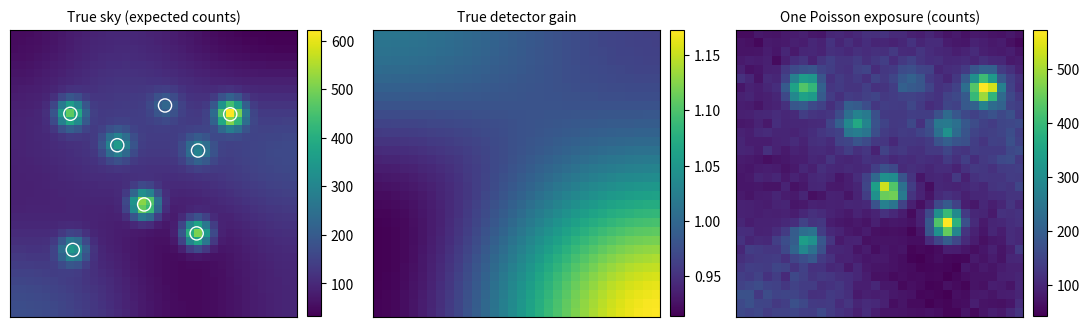

This chart was generated by the following Python code: (Note: this script raises an exception after producing the figure.)
import numpy as np
import pandas as pd
import matplotlib.pyplot as plt
from matplotlib.ticker import FuncFormatter, LogLocator

# ---- configuration ----------------------------------------------------------
N_DET = 32            # detector is N_DET x N_DET pixels
MAX_SHIFT = 4         # largest dither offset in pixels
S = N_DET + MAX_SHIFT # scene grid size
N_STARS = 8
PSF_SIGMA = 1.2       # Gaussian PSF width in pixels
SKY = 100.0           # sky background, expected counts per pixel (at LEVEL = 1)
EXT_AMP = 10.0        # amplitude scale of smooth extended emission (keeps sky positive)
FLUX_RANGE = (500.0, 5000.0)   # total counts per star (at LEVEL = 1)
GAIN_RMS = 0.03       # rms of each gain-mode coefficient
EXT_ORDER = 3
GAIN_ORDER = 2
DITHER_AMPS = [0, 1, 2, 3, 4]

SEED = 0
MC_TRIALS = 300       # Monte Carlo repetitions in Part 2
MC_AMP = 2            # dither amplitude used in Parts 2 to 5
LEVELS = [0.1, 0.3, 1.0, 3.0]   # light levels for the low-light stress test (Part 3)
STRESS_TRIALS = 200
RUN_CONFORMAL = True
N_CASES = 800

BLUE, ORANGE, AQUA = "#2a78d6", "#eb6834", "#1baf7a"

def cosine_modes(size, max_order):
    idx = (np.arange(size) + 0.5) / size
    modes = []
    for u in range(max_order + 1):
        for v in range(max_order + 1):
            if 1 <= u + v <= max_order:
                m = np.outer(np.cos(np.pi * u * idx), np.cos(np.pi * v * idx))
                modes.append((m / np.sqrt(np.mean(m ** 2))).ravel())
    return np.array(modes).T

def star_templates(positions):
    yy, xx = np.mgrid[0:S, 0:S]
    cols = []
    for (py, px) in positions:
        t = np.exp(-((yy - py) ** 2 + (xx - px) ** 2) / (2 * PSF_SIGMA ** 2))
        cols.append((t / t.sum()).ravel())
    return np.array(cols).T

def random_positions(rng):
    lo, hi = MAX_SHIFT + 3, N_DET - 3
    pos = []
    while len(pos) < N_STARS:
        p = rng.uniform(lo, hi, size=2)
        if all(np.hypot(*(p - q)) > 4 * PSF_SIGMA for q in pos):
            pos.append(p)
    return np.array(pos)

def dither_offsets(amp):
    return [(0, 0), (amp, 0), (0, amp), (amp, amp)]

def window(img_flat, off):
    dy, dx = off
    return img_flat.reshape(S, S)[dy:dy + N_DET, dx:dx + N_DET].ravel()

class Problem:
    def __init__(self, rng, amp, level=1.0):
        self.pos = random_positions(rng)
        ext = cosine_modes(S, EXT_ORDER)
        self.V = np.hstack([np.ones((S * S, 1)), ext, star_templates(self.pos)])
        self.n_ext = ext.shape[1]
        self.ext_idx = np.arange(1, 1 + self.n_ext)
        self.star_idx = np.arange(1 + self.n_ext, self.V.shape[1])
        self.B = cosine_modes(N_DET, GAIN_ORDER)
        self.offs = dither_offsets(amp)
        self.AV = [np.array([window(self.V[:, j], o) for j in range(self.V.shape[1])]).T
                   for o in self.offs]
        while True:   # redraw the extended emission if the sky would dip below 20% of its mean level
            ext_coef = EXT_AMP * rng.standard_normal(self.n_ext)
            if (SKY + ext @ ext_coef).min() > 0.2 * SKY:
                break
        self.a_true = level * np.concatenate([[SKY], ext_coef, rng.uniform(*FLUX_RANGE, size=N_STARS)])
        self.th_true = GAIN_RMS * rng.standard_normal(self.B.shape[1])

    def gain(self, th):
        return 1.0 + self.B @ th

    def mean(self, a, th):
        g = self.gain(th)
        return np.concatenate([g * (AV @ a) for AV in self.AV])

    def jacobian(self, a, th):
        # Jacobian of the mean (not whitened)
        g = self.gain(th)
        Ja = np.vstack([g[:, None] * AV for AV in self.AV])
        Jt = np.vstack([(AV @ a)[:, None] * self.B for AV in self.AV])
        return Ja, Jt

    def whitened_jacobian(self, a, th):
        mu = np.maximum(self.mean(a, th), 1e-9)
        Ja, Jt = self.jacobian(a, th)
        w = 1.0 / np.sqrt(mu)
        return w[:, None] * Ja, w[:, None] * Jt

    def simulate(self, rng):
        return rng.poisson(self.mean(self.a_true, self.th_true)).astype(float)

rng = np.random.default_rng(SEED)
demo = Problem(rng, MC_AMP)
sky = (demo.V @ demo.a_true).reshape(S, S)
g_true = demo.gain(demo.th_true).reshape(N_DET, N_DET)
y_demo = demo.simulate(rng)[:N_DET * N_DET].reshape(N_DET, N_DET)

fig, axs = plt.subplots(1, 3, figsize=(11, 3.4))
for ax, (img, title) in zip(axs, [(sky, "True sky (expected counts)"), (g_true, "True detector gain"),
                                  (y_demo, "One Poisson exposure (counts)")]):
    im = ax.imshow(img, origin="lower", cmap="viridis")
    ax.set_title(title, fontsize=10); ax.set_xticks([]); ax.set_yticks([])
    fig.colorbar(im, ax=ax, fraction=0.046, pad=0.03)
axs[0].scatter(demo.pos[:, 1], demo.pos[:, 0], s=90, facecolors="none", edgecolors="white", lw=1)
plt.tight_layout(); plt.show()
print(f"Minimum expected count: {demo.mean(demo.a_true, demo.th_true).min():.1f} (must be positive)")
print(f"Star fluxes (total counts): {np.round(demo.a_true[demo.star_idx]).astype(int).tolist()}")

def kappa_analysis(prob, a, th, compute_worst=True):
    Ja, Jt = prob.whitened_jacobian(a, th)
    J = np.hstack([Ja, Jt])
    p = Ja.shape[1]
    Fa = Ja.T @ Ja
    Sig_known = np.linalg.inv(Fa)
    Sig_joint = np.linalg.pinv(J.T @ J)[:p, :p]
    M = np.linalg.solve(Fa, Ja.T @ Jt)
    C = Jt - Ja @ M
    _, s, Vt = np.linalg.svd(C, full_matrices=False)
    rank = np.linalg.matrix_rank(J)
    P_row = np.linalg.pinv(J) @ J
    rows, I = [], np.eye(p)
    labels = [(i, f"star {k}") for k, i in enumerate(prob.star_idx)] + \
             [(i, f"ext mode {k}") for k, i in enumerate(prob.ext_idx)]
    for idx, label in labels:
        e = I[idx]
        avec = np.concatenate([e, np.zeros(Jt.shape[1])])
        estimable = np.linalg.norm(avec - P_row @ avec) < 1e-8 * np.linalg.norm(avec)
        k2_known, k2_joint = e @ Sig_known @ e, e @ Sig_joint @ e
        calib = np.sum(((e @ M) @ Vt.T) ** 2 / s ** 2) if rank == J.shape[1] else np.nan
        rows.append({"target": label, "estimable": estimable,
                     "kappa_known": np.sqrt(k2_known), "kappa_joint": np.sqrt(k2_joint),
                     "formula_rel_err": abs(np.sqrt(k2_known + calib) - np.sqrt(k2_joint)) / np.sqrt(k2_joint),
                     "inflation": k2_joint / k2_known})
    worst = np.nan
    if compute_worst:
        w, U = np.linalg.eigh(Sig_known)
        Sk_mhalf = U @ np.diag(w ** -0.5) @ U.T
        worst = np.linalg.eigvalsh(Sk_mhalf @ Sig_joint @ Sk_mhalf).max()
    return pd.DataFrame(rows), {"rank": rank, "n_params": J.shape[1], "s_min_C": s.min(),
                                "worst_inflation": worst}

summary = []
for amp in DITHER_AMPS:
    prob = Problem(np.random.default_rng(SEED), amp)
    df, info = kappa_analysis(prob, prob.a_true, prob.th_true)
    st, ex = df[df.target.str.startswith("star")], df[df.target.str.startswith("ext")]
    summary.append({"dither amp (px)": amp, "rank / params": f"{info['rank']}/{info['n_params']}",
                    "all stars estimable": bool(st.estimable.all()),
                    "star inflation (median)": st.inflation.median(),
                    "star inflation (max)": st.inflation.max(),
                    "ext inflation (median)": ex.inflation.median(),
                    "worst direction inflation": info["worst_inflation"],
                    "max formula rel. error": df.formula_rel_err.max()})
part1 = pd.DataFrame(summary)
display(part1.round({"star inflation (median)": 2, "star inflation (max)": 2,
                     "ext inflation (median)": 2, "worst direction inflation": 1}))

fig, ax = plt.subplots(figsize=(5.8, 3.8), dpi=120)
ax.plot(part1["dither amp (px)"], part1["worst direction inflation"], color=ORANGE, lw=2,
        marker="o", ms=6, label="Worst image direction")
ax.plot(part1["dither amp (px)"], part1["star inflation (median)"], color=BLUE, lw=2,
        marker="o", ms=6, label="Star flux (median)")
ax.set_yscale("log")
ax.yaxis.set_major_locator(LogLocator(base=10, subs=(1, 2, 5)))
ax.yaxis.set_major_formatter(FuncFormatter(lambda v, _: f"{v:g}"))
ax.yaxis.set_minor_formatter(FuncFormatter(lambda v, _: ""))
ax.set_xticks(DITHER_AMPS)
ax.set_xlabel("Dither amplitude (pixels)")
ax.set_ylabel("Variance inflation from unknown gain")
ax.set_title("Poisson noise: star flux vs. worst image direction", fontsize=10)
ax.grid(True, color="#e6e6e6", lw=0.8)
for sp in ("top", "right"):
    ax.spines[sp].set_visible(False)
ax.legend(frameon=False, fontsize=9)
plt.tight_layout(); fig.savefig("poisson_inflation_vs_dither.png", dpi=200); plt.show()

def loglik(prob, y, a, th):
    mu = prob.mean(a, th)
    return -np.inf if np.any(mu <= 0) else np.sum(y * np.log(mu) - mu)

def fisher_scoring(prob, y, a, th, fit_gain=True, iters=60):
    ll = loglik(prob, y, a, th)
    for _ in range(iters):
        mu = np.maximum(prob.mean(a, th), 1e-9)
        Ja, Jt = prob.jacobian(a, th)
        J = np.hstack([Ja, Jt]) if fit_gain else Ja
        w = 1.0 / np.sqrt(mu)
        step = np.linalg.lstsq(w[:, None] * J, (y - mu) * w, rcond=None)[0]
        t = 1.0
        while t > 1e-6:   # backtracking: accept only steps that raise the likelihood
            a_new = a + t * step[:a.size]
            th_new = th + t * step[a.size:] if fit_gain else th
            ll_new = loglik(prob, y, a_new, th_new)
            if ll_new >= ll:
                break
            t /= 2
        if t <= 1e-6:
            break
        a, th, ll = a_new, th_new, ll_new
        if np.linalg.norm(t * step) < 1e-10 * (1 + np.linalg.norm(a)):
            break
    return a, th

def init_ls(prob, y):
    return np.linalg.lstsq(np.vstack(prob.AV), y, rcond=None)[0]

def estimate_poisson_ml(prob, y):
    return fisher_scoring(prob, y, init_ls(prob, y), np.zeros(prob.B.shape[1]))

def estimate_flat_gain(prob, y):
    return fisher_scoring(prob, y, init_ls(prob, y), np.zeros(prob.B.shape[1]), fit_gain=False)

def estimate_unweighted_ls(prob, y, iters=40):
    a, th = init_ls(prob, y), np.zeros(prob.B.shape[1])
    for _ in range(iters):
        r = y - prob.mean(a, th)
        Ja, Jt = prob.jacobian(a, th)
        step = np.linalg.lstsq(np.hstack([Ja, Jt]), r, rcond=None)[0]
        a, th = a + step[:a.size], th + step[a.size:]
        if np.linalg.norm(step) < 1e-10 * (1 + np.linalg.norm(a)):
            break
    return a, th

def monte_carlo(seed, amp, trials, level=1.0, with_ls=True):
    rng = np.random.default_rng(seed)
    prob = Problem(rng, amp, level)
    df, info = kappa_analysis(prob, prob.a_true, prob.th_true)
    kap = df[df.target.str.startswith("star")].kappa_joint.values
    e_ml, e_ls, e_flat = [], [], []
    for _ in range(trials):
        y = prob.simulate(rng)
        e_ml.append(estimate_poisson_ml(prob, y)[0][prob.star_idx] - prob.a_true[prob.star_idx])
        e_flat.append(estimate_flat_gain(prob, y)[0][prob.star_idx] - prob.a_true[prob.star_idx])
        if with_ls:
            e_ls.append(estimate_unweighted_ls(prob, y)[0][prob.star_idx] - prob.a_true[prob.star_idx])
    e_ml, e_flat = np.array(e_ml), np.array(e_flat)
    flux = prob.a_true[prob.star_idx]
    out = pd.DataFrame({"flux (counts)": flux,
                        "ML rel. RMSE %": 100 * np.sqrt((e_ml ** 2).mean(0)) / flux,
                        "ML bias %": 100 * e_ml.mean(0) / flux,
                        "pred/emp sd": kap / e_ml.std(0),
                        "flat-gain bias %": 100 * e_flat.mean(0) / flux})
    if with_ls:
        out.insert(4, "LS / ML variance", np.array(e_ls).var(0) / e_ml.var(0))
    st = df[df.target.str.startswith("star")]
    return out, {"star_inflation_median": st.inflation.median(), "worst_inflation": info["worst_inflation"]}

part2, _ = monte_carlo(SEED, MC_AMP, MC_TRIALS)
print(f"Dither amplitude {MC_AMP}, {MC_TRIALS} trials, LEVEL = 1")
display(part2.round({"flux (counts)": 0, "ML rel. RMSE %": 3, "ML bias %": 3, "pred/emp sd": 3,
                     "LS / ML variance": 2, "flat-gain bias %": 2}))

stress = []
for level in LEVELS:
    mc, th = monte_carlo(SEED, MC_AMP, STRESS_TRIALS, level=level, with_ls=False)
    stress.append({"LEVEL": level, "sky counts/pixel": SKY * level,
                   "faintest star (counts)": mc["flux (counts)"].min(),
                   "star inflation (median)": th["star_inflation_median"],
                   "worst direction inflation": th["worst_inflation"],
                   "ML |bias| % (max)": mc["ML bias %"].abs().max(),
                   "ML rel. RMSE % (max)": mc["ML rel. RMSE %"].max(),
                   "pred/emp sd (min)": mc["pred/emp sd"].min(),
                   "pred/emp sd (max)": mc["pred/emp sd"].max(),
                   "flat-gain |bias| % (max)": mc["flat-gain bias %"].abs().max()})
stress = pd.DataFrame(stress)
display(stress.round(2))

fig, ax = plt.subplots(figsize=(5.8, 3.6), dpi=120)
ax.plot(stress["sky counts/pixel"], stress["pred/emp sd (min)"], color=BLUE, lw=2, marker="o", ms=6,
        label="pred/emp sd (min over stars)")
ax.plot(stress["sky counts/pixel"], stress["pred/emp sd (max)"], color=AQUA, lw=2, marker="o", ms=6,
        label="pred/emp sd (max over stars)")
ax.axhline(1.0, color="#999999", lw=1, ls="--")
ax.set_ylim(0.7, 1.3)
ax.set_xscale("log")
ax.set_xticks(stress["sky counts/pixel"]); ax.xaxis.set_major_formatter(FuncFormatter(lambda v, _: f"{v:g}"))
ax.set_xlabel("Sky background (counts per pixel)")
ax.set_ylabel("Predicted / observed scatter")
ax.set_title("Does the Poisson theory hold at low light?", fontsize=10)
ax.grid(True, color="#e6e6e6", lw=0.8)
for sp in ("top", "right"):
    ax.spines[sp].set_visible(False)
ax.legend(frameon=False, fontsize=9)
plt.tight_layout(); fig.savefig("poisson_low_light.png", dpi=200); plt.show()

def conformal(seed, amp, n_cases, alpha=0.05):
    rng = np.random.default_rng(seed + 1)
    rows = []
    for _ in range(n_cases):
        prob = Problem(rng, amp)
        y = prob.simulate(rng)
        a_hat, th_hat = estimate_poisson_ml(prob, y)
        df, _ = kappa_analysis(prob, a_hat, th_hat, compute_worst=False)
        kap = df[df.target.str.startswith("star")].kappa_joint.values
        rows.append((np.abs(a_hat[prob.star_idx] - prob.a_true[prob.star_idx]) / kap,
                     prob.a_true[prob.star_idx]))
    half = n_cases // 2
    cal, test = rows[:half], rows[half:]
    def qhat(scores):
        n = len(scores); k = int(np.ceil((n + 1) * (1 - alpha)))
        return np.sort(scores)[min(k, n) - 1]
    q_marg = qhat(np.array([r[0][rng.integers(N_STARS)] for r in cal]))
    q_sim = qhat(np.array([r[0].max() for r in cal]))
    ts = np.concatenate([r[0] for r in test]); tf = np.concatenate([r[1] for r in test])
    cover = ts <= q_marg
    cover_sim = np.array([r[0].max() <= q_sim for r in test])
    edges = np.quantile(tf, [0, 1/3, 2/3, 1])
    by_bin = pd.DataFrame([{"flux bin (counts)": f"{lo:.0f} to {hi:.0f}",
                            "per-star coverage": cover[(tf >= lo) & (tf <= hi)].mean()}
                           for lo, hi in zip(edges[:-1], edges[1:])])
    overall = pd.DataFrame([{"interval type": "per star", "half-width (x kappa)": q_marg, "coverage": cover.mean()},
                            {"interval type": "simultaneous (whole field)", "half-width (x kappa)": q_sim,
                             "coverage": cover_sim.mean()}])
    return overall, by_bin

if RUN_CONFORMAL:
    overall, by_bin = conformal(SEED, MC_AMP, N_CASES)
    display(overall.round(3)); display(by_bin.round(3))

rob = []
for seed in range(5):
    mc, th = monte_carlo(seed, MC_AMP, 100)
    rob.append({"seed": seed,
                "star inflation (median)": th["star_inflation_median"],
                "worst direction inflation": th["worst_inflation"],
                "ratio worst / star": th["worst_inflation"] / th["star_inflation_median"],
                "ML rel. RMSE % (max)": mc["ML rel. RMSE %"].max(),
                "LS / ML variance (median)": mc["LS / ML variance"].median(),
                "flat-gain |bias| % (max)": mc["flat-gain bias %"].abs().max(),
                "pred/emp sd (min)": mc["pred/emp sd"].min(),
                "pred/emp sd (max)": mc["pred/emp sd"].max()})
robust = pd.DataFrame(rob)
display(robust.round(2))
print("Median across seeds:")
print(robust.drop(columns="seed").median().round(2).to_string())
